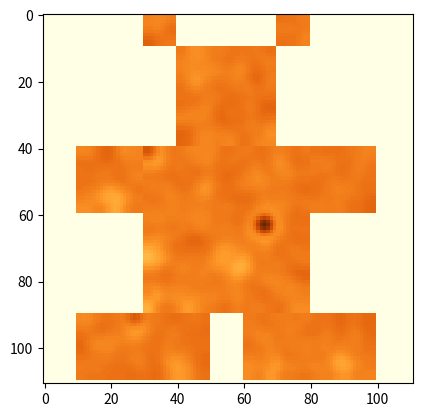

Here is the Python script that generated this plot:
import numpy as np
import matplotlib.pyplot as plt


class Bear:
    def __init__(self, params):
        self.params = params
        self.matrices = {"u": {}, "v": {}}
        self.matrix = {"u": np.zeros((111, 111)), "v": np.zeros((111, 111))}

    def build_partial_matrices(self):
        for key in self.params["indexes"].keys():
            min_row = min([tup[0] for tup in self.params["indexes"][key]])
            max_row = max([tup[0] for tup in self.params["indexes"][key]])
            min_col = min([tup[1] for tup in self.params["indexes"][key]])
            max_col = max([tup[1] for tup in self.params["indexes"][key]])
            if key not in self.matrices.keys():
                self.matrices["u"][key] = np.ones((max_row - min_row, max_col - min_col))
                self.matrices["u"][key] *= self.params["masks"]["u"][key]
                self.matrices["v"][key] = np.ones((max_row - min_row, max_col - min_col))
                self.matrices["v"][key] *= self.params["masks"]["v"][key]
            else:
                self.matrices["u"][key] = self.matrix["u"][min_row: max_row, min_col: max_col]
                self.matrices["v"][key] = self.matrix["v"][min_row: max_row, min_col: max_col]
        return self

    def build_result_matrix(self):
        for key in self.params["indexes"].keys():
            min_row = min([tup[0] for tup in self.params["indexes"][key]])
            max_row = max([tup[0] for tup in self.params["indexes"][key]])
            min_col = min([tup[1] for tup in self.params["indexes"][key]])
            max_col = max([tup[1] for tup in self.params["indexes"][key]])
            result_min_row = self.params["indexes"][key][0][0]
            result_max_row = self.params["indexes"][key][2][0]
            result_min_col = self.params["indexes"][key][0][1]
            result_max_col = self.params["indexes"][key][1][1]
            self.matrix["u"][result_min_row:result_max_row, result_min_col:result_max_col] = self.matrices["u"][key]
            self.matrix["v"][result_min_row:result_max_row, result_min_col:result_max_col] = self.matrices["v"][key]
        return self

    def solve_area(self, D_v, D_u, T, h_t, h_x, u_0, v_0, g, C_1, C_2, C_3, C_4, C_5):
        for ind_t, t in enumerate(T):
            for key in self.matrices["u"].keys():
                min_row = self.params["indexes"][key][0][0]
                max_row = self.params["indexes"][key][2][0]
                min_col = self.params["indexes"][key][0][1]
                max_col = self.params["indexes"][key][1][1]
                x = np.arange(min_row, max_row, h_x)
                y = np.arange(min_col, max_col, h_x)
                xx, yy = np.meshgrid(x, y)
                final_matrix_u = self.matrices["u"][key]
                final_matrix_v = self.matrices["v"][key]
                if t == 0:
                    final_matrix_u = u_0(xx, yy)
                    final_matrix_u = np.transpose(final_matrix_u)
                    final_matrix_v = v_0(xx, yy)
                    final_matrix_v = np.transpose(final_matrix_v)
                else:
                    self.matrices["u"][key][1:-1, 1:-1] = h_t * (D_u / (h_x ** 2) * (final_matrix_u[2:, 1:-1] +
                                                                                     final_matrix_u[:-2,
                                                                                     1:-1] + final_matrix_u[
                                                                                             1:-1, :-2]
                                                                                     + final_matrix_u[1:-1,
                                                                                       2:] - 4 * final_matrix_u[1:-1,
                                                                                                 1:-1]) -
                                                                 C_1 * final_matrix_u[1:-1, 1:-1] + (
                                                                         C_2 * final_matrix_u[1:-1, 1:-1] ** 2) /
                                                                 final_matrix_v[1:-1, 1:-1] + C_3) + final_matrix_u[
                                                                                                     1:-1, 1:-1]
                    self.matrices["u"][key][0, :] = final_matrix_u[1, :] + h_x * g(T[ind_t])
                    self.matrices["u"][key][-1, :] = final_matrix_u[-2, :] + h_x * g(T[ind_t])
                    self.matrices["u"][key][:, 0] = final_matrix_u[:, 1] + h_x * g(T[ind_t])
                    self.matrices["u"][key][:, -1] = final_matrix_u[:, -2] + h_x * g(T[ind_t])
                    self.matrices["v"][key][1:-1, 1:-1] = h_t * (
                            D_v / (h_x ** 2) * (final_matrix_v[2:, 1:-1] + final_matrix_v[:-2, 1:-1] +
                                                final_matrix_v[1:-1, :-2] + final_matrix_v[1:-1, 2:] - 4 *
                                                final_matrix_v[1:-1, 1:-1]) + C_4 * final_matrix_u[1:-1,
                                                                                    1:-1] ** 2 -
                            C_5 * final_matrix_v[1:-1, 1:-1]) + final_matrix_v[1:-1, 1:-1]
                    self.matrices["v"][key][0, :] = final_matrix_v[1, :] + h_x * g(T[ind_t])
                    self.matrices["v"][key][-1, :] = final_matrix_v[-2, :] + h_x * g(T[ind_t])
                    self.matrices["v"][key][:, 0] = final_matrix_v[:, 1] + h_x * g(T[ind_t])
                    self.matrices["v"][key][:, -1] = final_matrix_v[:, -2] + h_x * g(T[ind_t])
                self.matrices["u"][key] = final_matrix_u
                self.matrices["v"][key] = final_matrix_v

                if self.params["masks"]["u"][key] == 1:
                    self.matrix["u"][min_row:max_row, min_col:max_col] = self.matrices["u"][key]
                else:
                    pass

                if self.params["masks"]["v"][key] == 1:
                    self.matrix["v"][min_row:max_row, min_col:max_col] = self.matrices["v"][key]
                else:
                    pass


u_0 = lambda x, y: np.abs(np.random.random(x.shape))
v_0 = lambda x, y: np.abs(np.random.random(x.shape))

params = {"indexes": {"i": [(0, 0), (0, 10), (110, 0), (110, 10)],
                      "ii": [(0, 10), (0, 30), (40, 10), (40, 30)],
                      "iii": [(0, 30), (0, 40), (10, 30), (10, 40)],
                      "iv": [(10, 30), (10, 40), (40, 30), (40, 40)],
                      "v": [(0, 40), (0, 70), (10, 40), (10, 70)],
                      "vi": [(10, 40), (10, 70), (40, 40), (40, 70)],
                      "vii": [(0, 70), (0, 80), (10, 70), (10, 80)],
                      "viii": [(10, 70), (10, 80), (40, 70), (40, 80)],
                      "ix": [(0, 80), (0, 100), (40, 80), (40, 100)],
                      "x": [(0, 100), (0, 110), (110, 100), (110, 110)],
                      "xi": [(40, 10), (40, 30), (60, 10), (60, 30)],
                      "xii": [(40, 30), (40, 80), (90, 30), (90, 80)],
                      "xiii": [(40, 80), (40, 100), (60, 80), (60, 100)],
                      "xiv": [(60, 10), (60, 30), (90, 10), (90, 30)],
                      "xv": [(60, 80), (60, 100), (90, 80), (90, 100)],
                      "xvi": [(90, 10), (90, 50), (110, 10), (110, 50)],
                      "xvii": [(90, 50), (90, 60), (110, 50), (110, 60)],
                      "xviii": [(90, 60), (90, 100), (110, 60), (110, 100)]},
          "masks": {"u": {"i": 0, "ii": 0, "iii": 1, "iv": 0, "v": 0, "vi": 1, "vii": 1, "viii": 0,
                          "ix": 0, "x": 0, "xi": 1, "xii": 1, "xiii": 1, "xiv": 0, "xv": 0, "xvi": 1, "xvii": 0,
                          "xviii": 1}, "v": {"i": 0, "ii": 0, "iii": 1, "iv": 0, "v": 0, "vi": 1, "vii": 1, "viii": 0,
                                             "ix": 0, "x": 0, "xi": 1, "xii": 1, "xiii": 1, "xiv": 0, "xv": 0, "xvi": 1,
                                             "xvii": 0, "xviii": 1}}}

h_t = 0.1
T = np.arange(0, 5 + h_t, h_t)
g = lambda x: 0
Du = 0.4
Dv = 0.6
h_x = 1
C1 = 0.5
C2 = 0.7
C3 = 0.4
C4 = 0.6
C5 = 0.3

coralgol = Bear(params)
coralgol.build_partial_matrices()
coralgol.build_result_matrix()
coralgol.solve_area(Dv, Du, T, h_t, h_x, u_0, v_0, g, C1, C2, C3, C4, C5)
plt.imshow(coralgol.matrix["u"], cmap="YlOrBr")
plt.show()
plt.imshow(coralgol.matrix["v"], cmap="YlOrBr")
plt.show()
